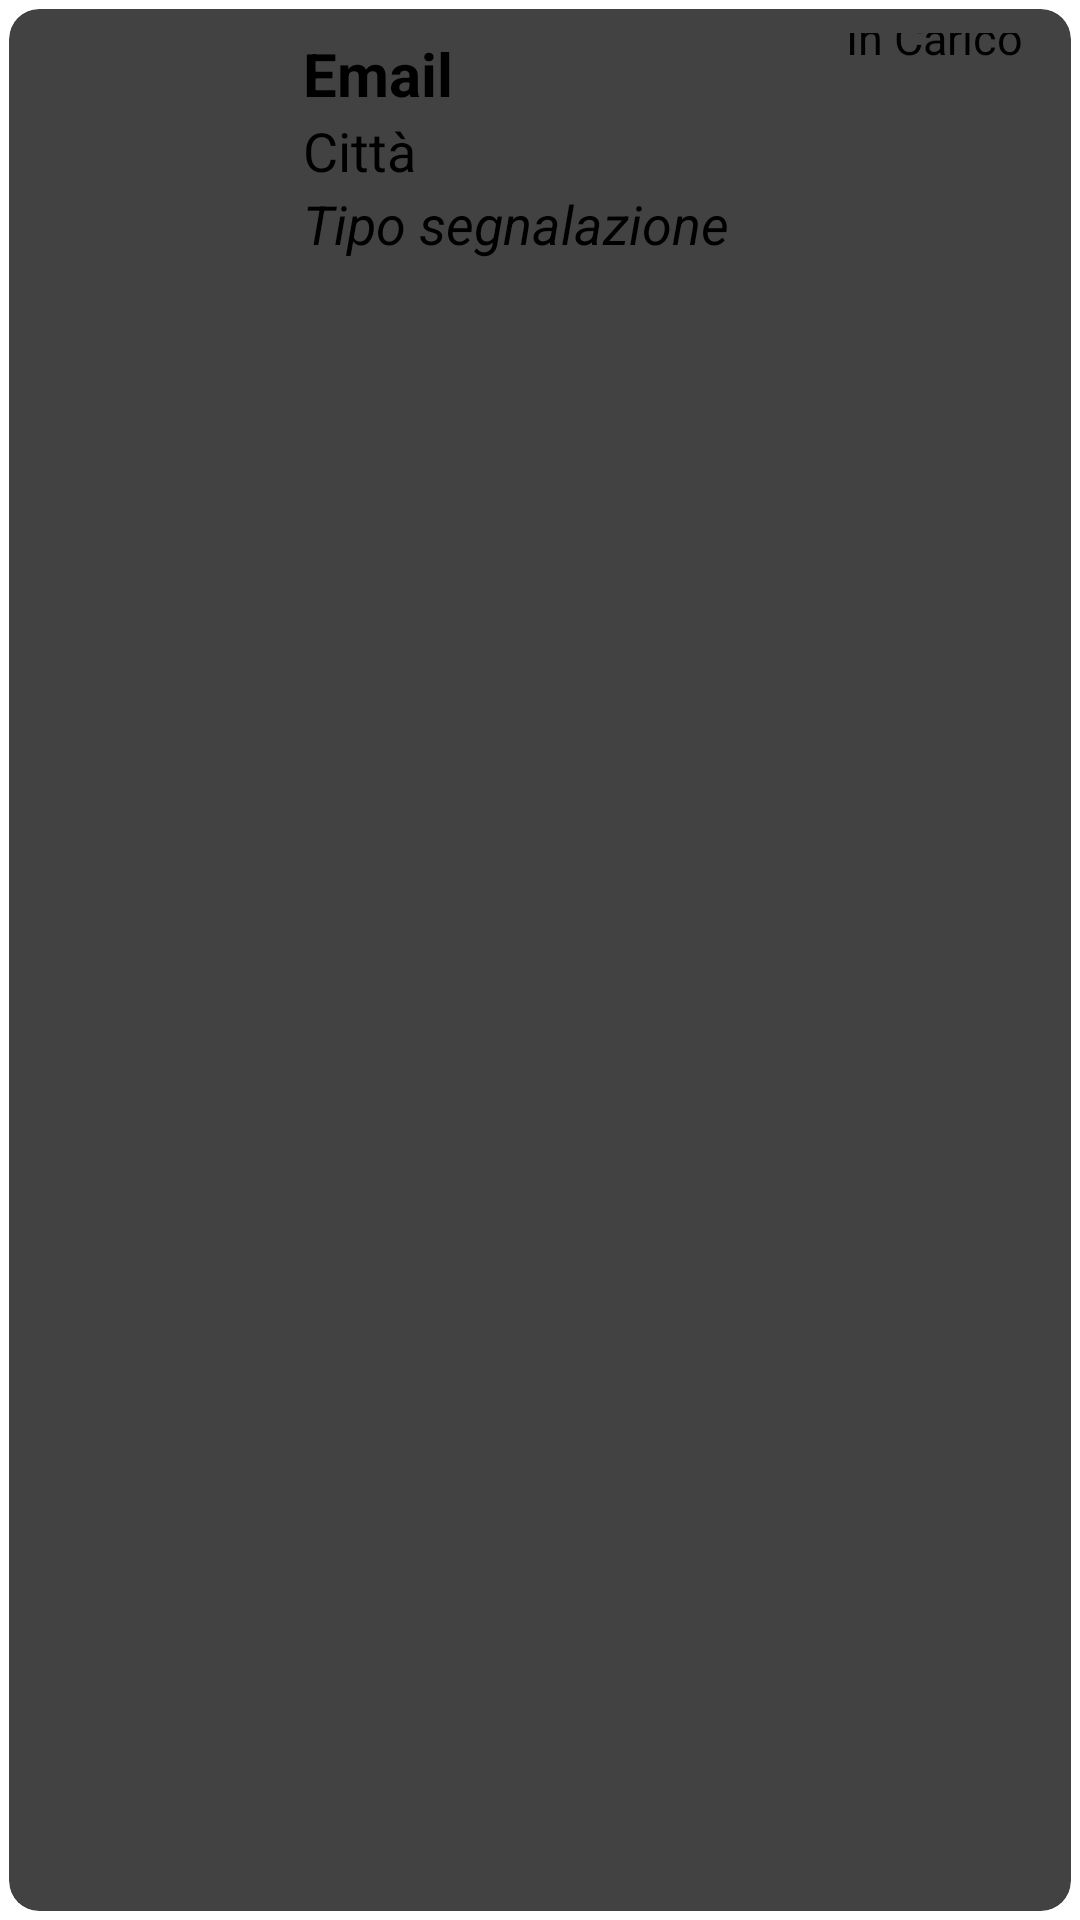

Layout XML and referenced resources for this Android screen:
<!-- AndroidManifest.xml: application theme Theme.AnimalApp -->
<!-- res/layout/segnalazioni_item.xml -->
<?xml version="1.0" encoding="utf-8"?>
<androidx.cardview.widget.CardView xmlns:android="http://schemas.android.com/apk/res/android"
    xmlns:tools="http://schemas.android.com/tools"
    android:layout_width="match_parent"
    android:layout_height="wrap_content"
    xmlns:app="http://schemas.android.com/apk/res-auto"
    app:cardCornerRadius="10dp"
    android:elevation="20dp"
    app:cardUseCompatPadding="true">

    <RelativeLayout
        android:id="@+id/segnalazioni_item"
        android:layout_width="match_parent"
        android:layout_height="wrap_content"
        android:padding="8dp">

        <ImageView
            android:id="@+id/img1"
            android:layout_width="80dp"
            android:layout_height="80dp"
            android:layout_centerVertical="true"
            android:src="@drawable/logo"
            app:civ_border_color="#FF000000"
            app:civ_border_width="2dp" />

        <TextView
            android:id="@+id/txt_email"
            android:layout_width="match_parent"
            android:layout_height="wrap_content"
            android:layout_marginLeft="10dp"
            android:layout_toRightOf="@+id/img1"
            android:text="Email"
            android:textColor="#000"
            android:textSize="20sp"
            android:textStyle="bold" />

        <TextView
            android:id="@+id/txt_città"
            android:layout_width="match_parent"
            android:layout_height="wrap_content"
            android:layout_below="@+id/txt_email"
            android:layout_marginLeft="10dp"
            android:layout_toRightOf="@+id/img1"
            android:text="@string/citta"
            android:textColor="#000"
            android:textSize="18sp" />

        <TextView
            android:id="@+id/txt_tipo_segnalazione"
            android:layout_width="match_parent"
            android:layout_height="wrap_content"
            android:layout_below="@+id/txt_città"
            android:layout_marginLeft="10dp"
            android:layout_toRightOf="@+id/img1"
            android:text="@string/tipo_segnalazione"
            android:textColor="#000"
            android:textSize="18sp"
            android:textStyle="italic" />

        <Button
            android:id="@+id/follow_segnalazioni"
            android:layout_width="166dp"
            android:layout_height="46dp"
            android:layout_alignTop="@+id/img1"
            android:layout_alignBottom="@+id/img1"
            android:layout_marginStart="191dp"
            android:layout_marginTop="-9dp"
            android:layout_marginBottom="43dp"
            android:layout_toEndOf="@+id/img1"
            android:backgroundTint="@color/main_color"
            android:text="@string/inCarico"
            android:textColor="@color/black"
            android:textSize="15sp"
            tools:ignore="SpeakableTextPresentCheck,TouchTargetSizeCheck" />

    </RelativeLayout>

</androidx.cardview.widget.CardView>
<!-- resources referenced by this layout -->
<resources>
  <string name="citta">Città</string>
  <string name="inCarico">In Carico</string>
  <string name="tipo_segnalazione">Tipo segnalazione</string>
  <!-- not gathered from this repository: default colours our renderer supplied (Android Studio template values) -->
  <color name="black">#FF000000</color>
</resources>
